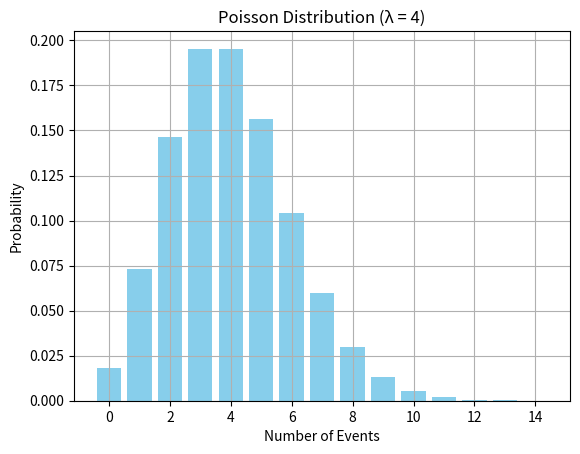

Python code for this plot:
import numpy as np
import matplotlib.pyplot as plt
from scipy.stats import poisson

# Step 1: Define the average rate (λ)
lambda_rate = 4  # average number of events per interval

# Step 2: Create a range of values
x = np.arange(0, 15)

# Step 3: Calculate Poisson probabilities
poisson_probs = poisson.pmf(x, mu=lambda_rate)

# Step 4: Plot the distribution
plt.bar(x, poisson_probs, color='skyblue')
plt.title(f'Poisson Distribution (λ = {lambda_rate})')
plt.xlabel('Number of Events')
plt.ylabel('Probability')
plt.grid(True)
plt.show()
